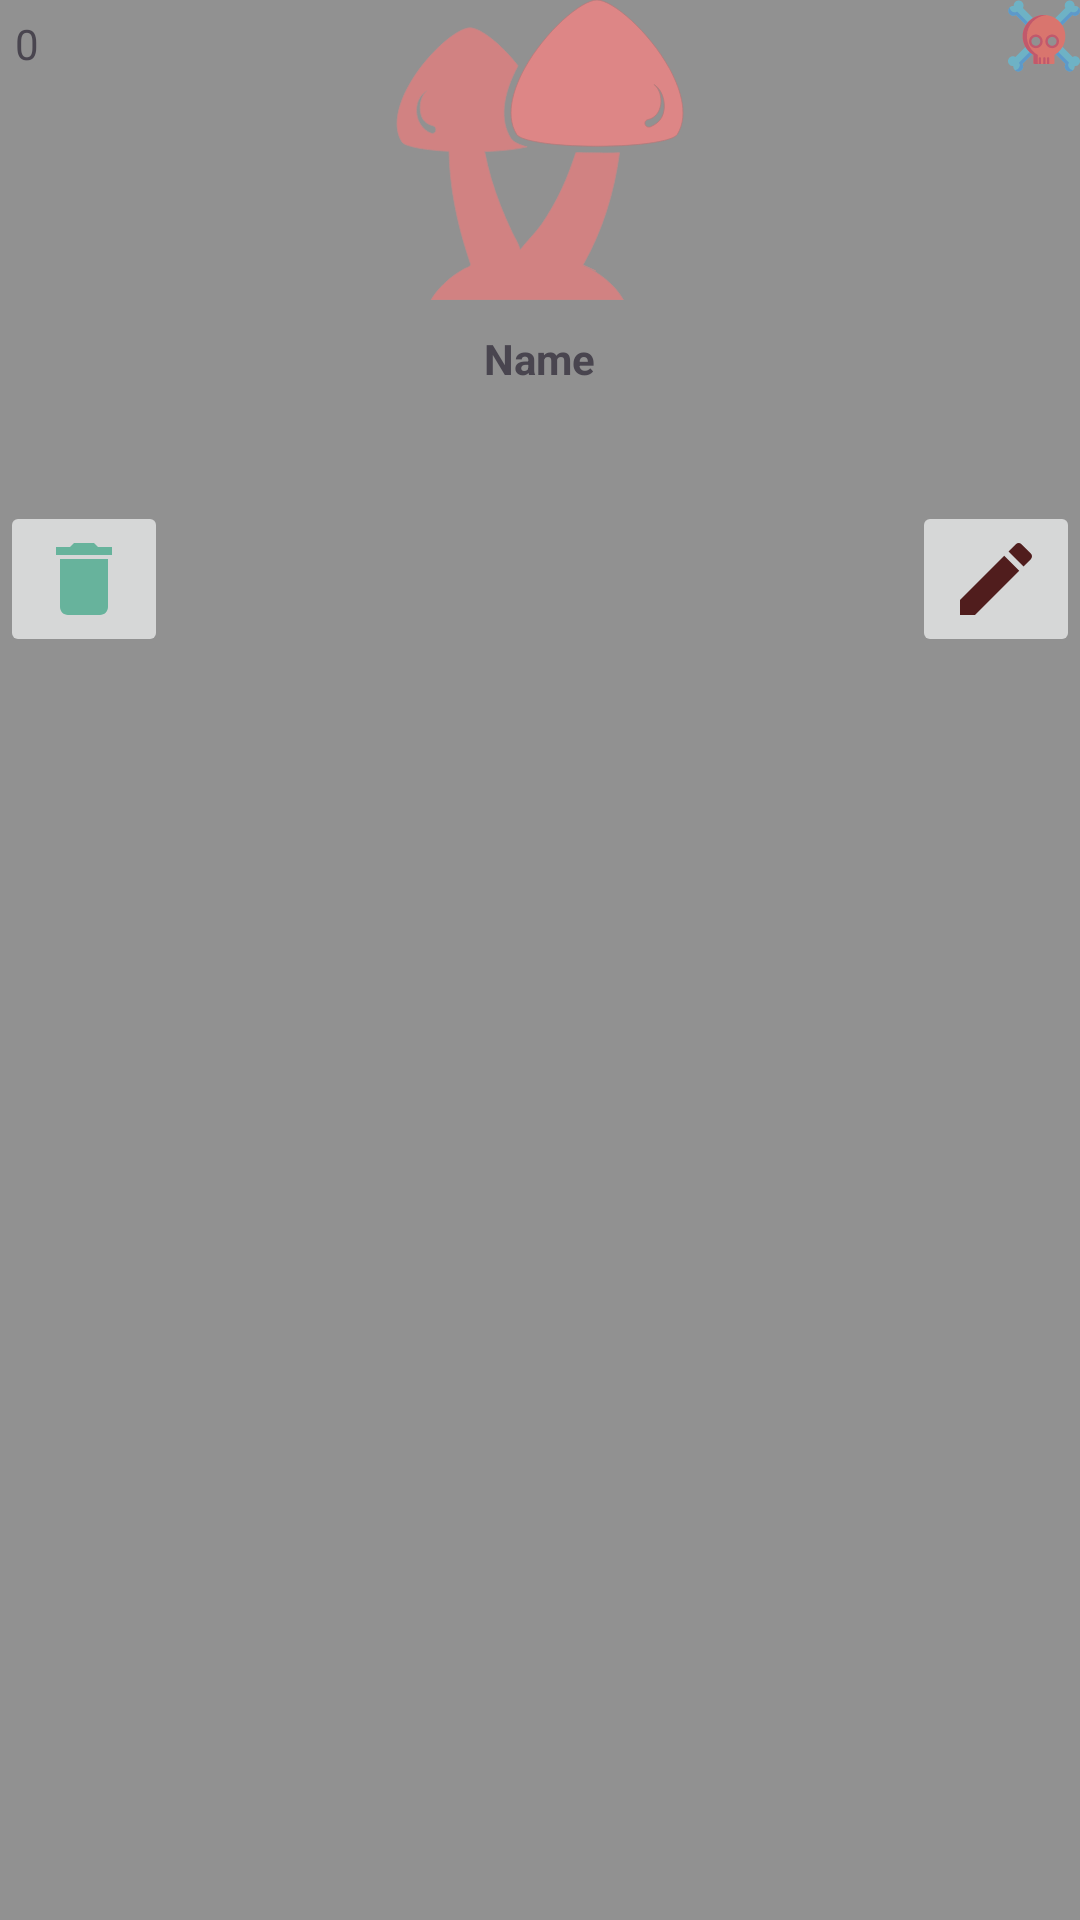

Android layout source for this screen:
<!-- AndroidManifest.xml: application theme Theme.Homework14_Leacture17 -->
<!-- res/layout/recycler_dangerous_mushroom_item.xml -->
<?xml version="1.0" encoding="utf-8"?>
<LinearLayout xmlns:android="http://schemas.android.com/apk/res/android"
    android:layout_width="150dp"
    android:layout_height="220dp"
    android:orientation="vertical"
    android:background="@color/item_background_color"
    android:layout_marginBottom="15dp">

    <FrameLayout
        android:layout_width="match_parent"
        android:layout_height="wrap_content">
        <TextView
            android:id="@+id/idNum"
            android:layout_width="wrap_content"
            android:layout_height="wrap_content"
            android:layout_gravity="top|left"
            android:text="@string/_0"
            android:layout_marginLeft="5dp"
            android:layout_marginTop="5dp"/>

        <androidx.appcompat.widget.AppCompatImageView
            android:layout_width="100dp"
            android:layout_height="100dp"
            android:src="@drawable/mushrooms_dangerous"
            android:layout_gravity="center" />

        <androidx.appcompat.widget.AppCompatImageView
            android:layout_width="wrap_content"
            android:layout_height="wrap_content"
            android:src="@drawable/ic_poisonous"
            android:layout_gravity="top|right" />

    </FrameLayout>

    <TextView
        android:id="@+id/tvName"
        android:layout_width="wrap_content"
        android:layout_height="wrap_content"
        android:layout_gravity="center"
        android:text="@string/name"
        android:textStyle="bold"
        android:layout_marginTop="10dp"/>

    <FrameLayout
        android:layout_width="match_parent"
        android:layout_height="85dp"
        android:layout_marginTop="5dp">

        <androidx.appcompat.widget.AppCompatImageButton
            android:id="@+id/removeBtn"
            android:layout_width="wrap_content"
            android:layout_height="wrap_content"
            android:src="@drawable/ic_delete_32"
            android:layout_gravity="left|bottom"/>

        <androidx.appcompat.widget.AppCompatImageButton
            android:id="@+id/editBtn"
            android:layout_width="wrap_content"
            android:layout_height="wrap_content"
            android:src="@drawable/ic_edit_32"
            android:layout_gravity="right|bottom"/>

    </FrameLayout>

</LinearLayout>
<!-- resources referenced by this layout -->
<resources>
  <color name="item_background_color">#919191</color>
  <!-- drawable ic_delete_32 (drawable) -->
  <vector android:alpha="0.9" android:height="32dp" android:tint="#5AAF95"
      android:viewportHeight="24" android:viewportWidth="24"
      android:width="32dp" xmlns:android="http://schemas.android.com/apk/res/android">
      <path android:fillColor="@android:color/white" android:pathData="M6,19c0,1.1 0.9,2 2,2h8c1.1,0 2,-0.9 2,-2V7H6v12zM19,4h-3.5l-1,-1h-5l-1,1H5v2h14V4z"/>
  </vector>
  <!-- drawable ic_edit_32 (drawable) -->
  <vector android:alpha="0.9" android:height="32dp" android:tint="#400707"
      android:viewportHeight="24" android:viewportWidth="24"
      android:width="32dp" xmlns:android="http://schemas.android.com/apk/res/android">
      <path android:fillColor="@android:color/white" android:pathData="M3,17.25V21h3.75L17.81,9.94l-3.75,-3.75L3,17.25zM20.71,7.04c0.39,-0.39 0.39,-1.02 0,-1.41l-2.34,-2.34c-0.39,-0.39 -1.02,-0.39 -1.41,0l-1.83,1.83 3.75,3.75 1.83,-1.83z"/>
  </vector>
  <!-- drawable ic_poisonous: vector/xml drawable (drawable, 6573 chars, omitted) -->
  <!-- drawable mushrooms_dangerous (drawable) -->
  <vector android:height="100dp" android:viewportHeight="375.61"
      android:viewportWidth="375.61" android:width="100dp" xmlns:android="http://schemas.android.com/apk/res/android">
      <path android:fillColor="#D18282"
          android:pathData="M241.57,331.95c24.67,-43.14 39.33,-91.6 45.83,-140.76c-15.96,0.74 -54.73,-0.21 -54.73,-0.21s0.06,-0.11 -2.08,6.33c-1.88,5.64 -3.89,11.25 -6.03,16.8c-2.99,7.9 -6.37,15.64 -9.92,23.3c-7.07,15.25 -15.52,29.75 -25.01,43.61c-8.12,11.32 -18.2,20.73 -26.61,31.67c-1.86,-7.53 -6.48,-14.46 -9.81,-21.39c-5.47,-11.39 -10.47,-22.98 -15.09,-34.73c-8.48,-21.59 -15.23,-43.94 -19.57,-66.74c23.65,-0.8 41.77,-3.1 53.19,-5.95c-9.9,-2.62 -17.47,-6.09 -20.37,-10.7c-14.01,-22.23 -10.8,-54.45 8.99,-90.8c-21.18,-27.34 -47.38,-47.55 -60.23,-47.55c-16.54,0 -55.24,33.5 -76.83,72.6c-9.18,16.63 -22.47,47.89 -8.33,70.35c3.07,4.87 24.17,9.98 58.9,11.73c0.76,43.99 9.76,88.12 23.31,129.88c1.15,3.54 2.3,7.08 3.45,10.62c1.31,4.01 -4.77,4.95 -8.1,6.83c-8.87,4.99 -17.17,11.04 -24.54,18.07c-6.36,6.07 -12.4,12.95 -16.65,20.69c80.34,0 160.69,0 241.03,0C281.59,356 261.46,341.11 241.57,331.95C241.86,331.44 278.69,349.05 241.57,331.95zM51.04,166.55c-20.53,-8.2 -24.79,-40.79 -4.99,-53.02c-9.23,7.98 -10.87,25.57 -4.82,35.7c3,4.43 7.13,6.8 12.2,8.06C60.4,159.02 57.5,169.25 51.04,166.55z"
          android:strokeColor="#BF8A8A" android:strokeWidth="1"/>
      <path android:fillColor="#DD8686"
          android:pathData="M349.73,85.58C324.28,39.49 278.67,0 259.17,0c-19.51,0 -65.13,39.5 -90.57,85.59c-10.82,19.61 -26.49,56.45 -9.81,82.93c4.45,7.07 41.14,14.57 100.38,14.57c59.24,0 95.94,-7.51 100.39,-14.57C376.22,142.04 360.55,105.19 349.73,85.58zM340.12,147.16c-3.05,5.52 -8.09,9.04 -13.75,11.46c-6.61,2.83 -10.4,-6.86 -3.65,-8.83c19.11,-3.81 21.55,-32.21 8.02,-43.92C343.3,113.61 346.91,134.9 340.12,147.16z"
          android:strokeColor="#B67A7A" android:strokeWidth="1"/>
  </vector>
  <string name="_0">0</string>
  <string name="name">Name</string>
  <style name="Theme.Homework14_Leacture17" parent="Base.Theme.Homework14_Leacture17" />
  <style name="Base.Theme.Homework14_Leacture17" parent="Theme.Material3.DayNight.NoActionBar">
          
          
      </style>
</resources>
